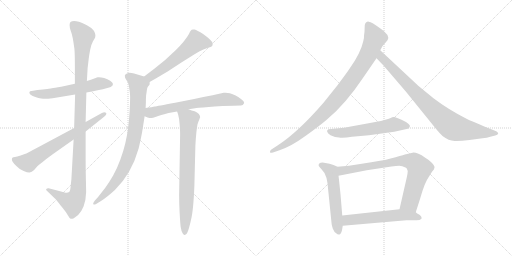
t = 0.00 s
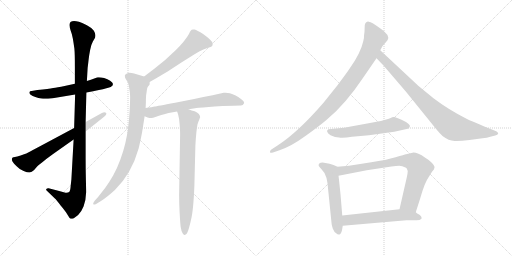
t = 2.18 s
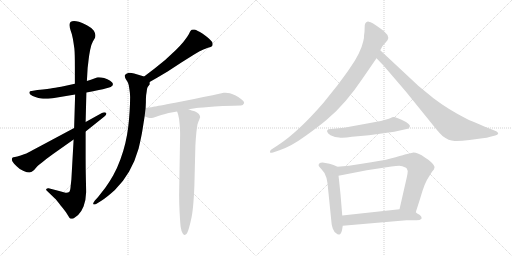
t = 4.36 s
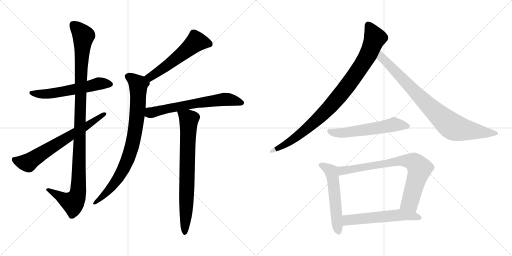
t = 6.54 s
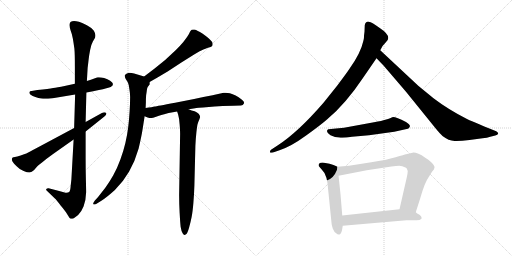
t = 8.73 s
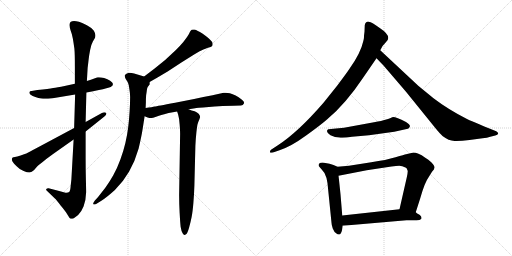
t = 10.91 s

The animated SVG that drew these frames (rendered in a browser with its animation timeline set to each time). Animation: 13 CSS @keyframes rules; one cycle of 10.91 s.

<svg version="1.1" viewBox="0 0 2048 1024" xmlns="http://www.w3.org/2000/svg">
  <g stroke="lightgray" stroke-dasharray="1,1" stroke-width="1" transform="scale(4, 4)">
    <line x1="0" y1="0" x2="256" y2="256"></line>
    <line x1="256" y1="0" x2="0" y2="256"></line>
    <line x1="128" y1="0" x2="128" y2="256"></line>
    <line x1="0" y1="128" x2="256" y2="128"></line>
    <line x1="256" y1="0" x2="512" y2="256"></line>
    <line x1="512" y1="0" x2="256" y2="256"></line>
    <line x1="384" y1="0" x2="384" y2="256"></line>
    <line x1="256" y1="128" x2="512" y2="128"></line>
  </g>
<g transform="scale(1, -1) translate(0, -850)">
   <style type="text/css">
    @keyframes keyframes0 {
      from {
       stroke: black;
       stroke-dashoffset: 580;
       stroke-width: 128;
       }
       65% {
       animation-timing-function: step-end;
       stroke: black;
       stroke-dashoffset: 0;
       stroke-width: 128;
       }
       to {
       stroke: black;
       stroke-width: 1024;
       }
       }
       #make-me-a-hanzi-animation-0 {
         animation: keyframes0 0.722005s both;
         animation-delay: 0.000000s;
         animation-timing-function: linear;
       }
    @keyframes keyframes1 {
      from {
       stroke: black;
       stroke-dashoffset: 1105;
       stroke-width: 128;
       }
       78% {
       animation-timing-function: step-end;
       stroke: black;
       stroke-dashoffset: 0;
       stroke-width: 128;
       }
       to {
       stroke: black;
       stroke-width: 1024;
       }
       }
       #make-me-a-hanzi-animation-1 {
         animation: keyframes1 1.149251s both;
         animation-delay: 0.722005s;
         animation-timing-function: linear;
       }
    @keyframes keyframes2 {
      from {
       stroke: black;
       stroke-dashoffset: 677;
       stroke-width: 128;
       }
       69% {
       animation-timing-function: step-end;
       stroke: black;
       stroke-dashoffset: 0;
       stroke-width: 128;
       }
       to {
       stroke: black;
       stroke-width: 1024;
       }
       }
       #make-me-a-hanzi-animation-2 {
         animation: keyframes2 0.800944s both;
         animation-delay: 1.871256s;
         animation-timing-function: linear;
       }
    @keyframes keyframes3 {
      from {
       stroke: black;
       stroke-dashoffset: 559;
       stroke-width: 128;
       }
       65% {
       animation-timing-function: step-end;
       stroke: black;
       stroke-dashoffset: 0;
       stroke-width: 128;
       }
       to {
       stroke: black;
       stroke-width: 1024;
       }
       }
       #make-me-a-hanzi-animation-3 {
         animation: keyframes3 0.704915s both;
         animation-delay: 2.672200s;
         animation-timing-function: linear;
       }
    @keyframes keyframes4 {
      from {
       stroke: black;
       stroke-dashoffset: 838;
       stroke-width: 128;
       }
       73% {
       animation-timing-function: step-end;
       stroke: black;
       stroke-dashoffset: 0;
       stroke-width: 128;
       }
       to {
       stroke: black;
       stroke-width: 1024;
       }
       }
       #make-me-a-hanzi-animation-4 {
         animation: keyframes4 0.931966s both;
         animation-delay: 3.377115s;
         animation-timing-function: linear;
       }
    @keyframes keyframes5 {
      from {
       stroke: black;
       stroke-dashoffset: 647;
       stroke-width: 128;
       }
       68% {
       animation-timing-function: step-end;
       stroke: black;
       stroke-dashoffset: 0;
       stroke-width: 128;
       }
       to {
       stroke: black;
       stroke-width: 1024;
       }
       }
       #make-me-a-hanzi-animation-5 {
         animation: keyframes5 0.776530s both;
         animation-delay: 4.309081s;
         animation-timing-function: linear;
       }
    @keyframes keyframes6 {
      from {
       stroke: black;
       stroke-dashoffset: 756;
       stroke-width: 128;
       }
       71% {
       animation-timing-function: step-end;
       stroke: black;
       stroke-dashoffset: 0;
       stroke-width: 128;
       }
       to {
       stroke: black;
       stroke-width: 1024;
       }
       }
       #make-me-a-hanzi-animation-6 {
         animation: keyframes6 0.865234s both;
         animation-delay: 5.085611s;
         animation-timing-function: linear;
       }
    @keyframes keyframes7 {
      from {
       stroke: black;
       stroke-dashoffset: 941;
       stroke-width: 128;
       }
       75% {
       animation-timing-function: step-end;
       stroke: black;
       stroke-dashoffset: 0;
       stroke-width: 128;
       }
       to {
       stroke: black;
       stroke-width: 1024;
       }
       }
       #make-me-a-hanzi-animation-7 {
         animation: keyframes7 1.015788s both;
         animation-delay: 5.950845s;
         animation-timing-function: linear;
       }
    @keyframes keyframes8 {
      from {
       stroke: black;
       stroke-dashoffset: 849;
       stroke-width: 128;
       }
       73% {
       animation-timing-function: step-end;
       stroke: black;
       stroke-dashoffset: 0;
       stroke-width: 128;
       }
       to {
       stroke: black;
       stroke-width: 1024;
       }
       }
       #make-me-a-hanzi-animation-8 {
         animation: keyframes8 0.940918s both;
         animation-delay: 6.966633s;
         animation-timing-function: linear;
       }
    @keyframes keyframes9 {
      from {
       stroke: black;
       stroke-dashoffset: 567;
       stroke-width: 128;
       }
       65% {
       animation-timing-function: step-end;
       stroke: black;
       stroke-dashoffset: 0;
       stroke-width: 128;
       }
       to {
       stroke: black;
       stroke-width: 1024;
       }
       }
       #make-me-a-hanzi-animation-9 {
         animation: keyframes9 0.711426s both;
         animation-delay: 7.907551s;
         animation-timing-function: linear;
       }
    @keyframes keyframes10 {
      from {
       stroke: black;
       stroke-dashoffset: 548;
       stroke-width: 128;
       }
       64% {
       animation-timing-function: step-end;
       stroke: black;
       stroke-dashoffset: 0;
       stroke-width: 128;
       }
       to {
       stroke: black;
       stroke-width: 1024;
       }
       }
       #make-me-a-hanzi-animation-10 {
         animation: keyframes10 0.695964s both;
         animation-delay: 8.618977s;
         animation-timing-function: linear;
       }
    @keyframes keyframes11 {
      from {
       stroke: black;
       stroke-dashoffset: 774;
       stroke-width: 128;
       }
       72% {
       animation-timing-function: step-end;
       stroke: black;
       stroke-dashoffset: 0;
       stroke-width: 128;
       }
       to {
       stroke: black;
       stroke-width: 1024;
       }
       }
       #make-me-a-hanzi-animation-11 {
         animation: keyframes11 0.879883s both;
         animation-delay: 9.314941s;
         animation-timing-function: linear;
       }
    @keyframes keyframes12 {
      from {
       stroke: black;
       stroke-dashoffset: 566;
       stroke-width: 128;
       }
       65% {
       animation-timing-function: step-end;
       stroke: black;
       stroke-dashoffset: 0;
       stroke-width: 128;
       }
       to {
       stroke: black;
       stroke-width: 1024;
       }
       }
       #make-me-a-hanzi-animation-12 {
         animation: keyframes12 0.710612s both;
         animation-delay: 10.194824s;
         animation-timing-function: linear;
       }
</style>
<path d="M 345.5 480.0 L 367.5 484.0 Q 408.5 492.0 418.5 495.0 L 436.5 500.0 Q 444.5 502.0 446.5 505.0 Q 451.5 508.0 451.5 513.0 L 451.5 515.0 Q 451.5 520.0 440.5 527.0 Q 430.5 533.0 416.5 538.0 Q 404.5 541.0 395.5 541.0 L 391.5 541.0 Q 387.5 540.0 382.5 538.0 L 363.5 531.0 Q 358.5 529.0 347.5 526.0 L 299.5 515.0 L 258.5 506.0 Q 228.5 500.0 212.5 498.0 Q 196.5 495.0 149.5 490.0 L 126.5 486.0 Q 118.5 486.0 117.5 481.0 L 117.5 480.0 Q 117.5 475.0 122.5 471.0 Q 129.5 466.0 141.5 462.0 Q 154.5 458.0 164.5 456.0 Q 171.5 455.0 181.5 455.0 L 192.5 455.0 Q 210.5 456.0 228.5 460.0 L 300.5 472.0 L 345.5 480.0 Z" fill="lightgray"></path> 
<path d="M 342.5 362.0 L 345.5 480.0 L 347.5 526.0 L 350.5 578.0 Q 352.5 594.0 354.5 612.0 Q 356.5 630.0 360.5 650.0 Q 364.5 672.0 371.5 684.0 L 378.5 696.0 Q 381.5 701.0 381.5 707.0 L 381.5 710.0 Q 381.5 716.0 375.5 727.0 Q 368.5 738.0 347.5 749.0 Q 326.5 760.0 315.5 763.0 Q 304.5 766.0 296.5 766.0 Q 287.5 766.0 283.5 763.0 Q 278.5 760.0 278.5 752.0 L 278.5 748.0 Q 278.5 740.0 282.5 728.0 Q 288.5 713.0 291.5 695.0 Q 294.5 677.0 297.5 656.0 Q 299.5 635.0 299.5 584.0 L 299.5 515.0 L 300.5 472.0 L 296.5 338.0 L 294.5 292.0 L 285.5 132.0 L 282.5 105.0 Q 281.5 86.0 276.5 82.0 Q 272.5 79.0 265.5 79.0 Q 262.5 79.0 258.5 80.0 L 236.5 86.0 L 194.5 97.0 L 192.5 97.0 Q 187.5 97.0 185.5 94.0 Q 184.5 93.0 184.5 91.0 Q 184.5 89.0 188.5 86.0 L 218.5 57.0 Q 226.5 50.0 242.5 28.0 Q 260.5 7.0 264.5 0.0 L 274.5 -16.0 Q 278.5 -24.0 282.5 -25.0 L 285.5 -25.0 Q 288.5 -25.0 293.5 -24.0 Q 299.5 -20.0 312.5 -10.0 Q 325.5 2.0 334.5 25.0 Q 343.5 48.0 344.5 81.0 Q 344.5 94.0 343.5 133.0 Q 342.5 172.0 342.5 218.0 L 342.5 324.0 L 342.5 362.0 Z" fill="lightgray"></path> 
<path d="M 296.5 338.0 L 152.5 261.0 Q 112.5 240.0 105.5 236.0 Q 98.5 234.0 82.5 228.0 Q 67.5 223.0 59.5 222.0 Q 52.5 221.0 49.5 219.0 Q 47.5 217.0 47.5 213.0 Q 47.5 208.0 50.5 203.0 Q 54.5 197.0 66.5 185.0 Q 78.5 172.0 94.5 166.0 Q 109.5 160.0 116.5 160.0 L 118.5 160.0 Q 126.5 161.0 136.5 170.0 L 148.5 184.0 Q 155.5 191.0 170.5 202.0 Q 184.5 214.0 209.5 232.0 L 294.5 292.0 L 342.5 324.0 L 417.5 384.0 Q 425.5 390.0 425.5 395.0 Q 425.5 397.0 423.5 399.0 Q 421.5 401.0 417.5 401.0 Q 413.5 401.0 407.5 398.0 L 342.5 362.0 L 296.5 338.0 Z" fill="lightgray"></path> 
<path d="M 598.5 522.0 L 626.5 538.0 L 670.5 564.0 L 725.5 600.0 L 776.5 632.0 L 798.5 645.0 Q 804.5 648.0 813.5 652.0 Q 822.5 656.0 828.5 658.0 L 842.5 662.0 Q 846.5 664.0 848.5 666.0 Q 850.5 669.0 850.5 674.0 Q 850.5 678.0 848.5 682.0 Q 845.5 687.0 837.5 694.0 Q 830.5 702.0 809.5 716.0 Q 788.5 729.0 778.5 732.0 L 772.5 732.0 Q 767.5 732.0 766.5 731.0 Q 762.5 728.0 759.5 722.0 Q 756.5 714.0 749.5 704.0 Q 742.5 694.0 732.5 681.0 Q 721.5 668.0 703.5 650.0 L 660.5 610.0 L 618.5 576.0 L 576.5 544.0 C 552.5 526.0 572.5 507.0 598.5 522.0 Z" fill="lightgray"></path> 
<path d="M 576.5 544.0 L 556.5 550.0 L 536.5 556.0 Q 525.5 559.0 518.5 559.0 Q 514.5 559.0 512.5 558.0 Q 501.5 555.0 499.5 549.0 L 499.5 545.0 Q 499.5 540.0 503.5 533.0 Q 510.5 523.0 512.5 517.0 Q 515.5 512.0 517.5 494.0 Q 520.5 476.0 520.5 462.0 Q 520.5 438.0 518.5 405.0 Q 516.5 371.0 512.5 339.0 Q 508.5 308.0 501.5 278.0 Q 494.5 248.0 481.5 212.0 Q 468.5 176.0 452.5 148.0 Q 436.5 120.0 420.5 98.0 L 391.5 61.0 L 379.5 48.0 Q 372.5 39.0 372.5 35.0 Q 372.5 34.0 373.5 33.0 Q 374.5 32.0 376.5 32.0 Q 379.5 32.0 384.5 34.0 L 405.5 47.0 Q 426.5 60.0 459.5 90.0 Q 492.5 122.0 516.5 164.0 Q 540.5 206.0 554.5 256.0 Q 566.5 307.0 570.5 334.0 L 578.5 385.0 L 582.5 418.0 L 583.5 440.0 Q 583.5 457.0 584.5 469.0 Q 586.5 481.0 587.5 490.0 Q 588.5 499.0 591.5 503.0 L 598.5 512.0 L 598.5 522.0 C 602.5 536.0 602.5 536.0 576.5 544.0 Z" fill="lightgray"></path> 
<path d="M 578.5 385.0 L 590.5 380.0 Q 597.5 378.0 605.5 378.0 Q 610.5 378.0 624.5 383.0 Q 636.5 388.0 645.5 390.0 Q 653.5 393.0 674.5 398.0 L 708.5 404.0 L 754.5 413.0 L 780.5 417.0 Q 782.5 418.0 835.5 422.0 Q 887.5 426.0 890.5 426.0 L 934.5 427.0 L 963.5 428.0 Q 972.5 428.0 975.5 436.0 Q 976.5 437.0 976.5 439.0 Q 976.5 445.0 966.5 452.0 Q 954.5 462.0 942.5 468.0 Q 930.5 474.0 919.5 477.0 Q 911.5 479.0 901.5 479.0 L 894.5 479.0 Q 888.5 478.0 872.5 474.0 Q 856.5 470.0 850.5 469.0 L 813.5 462.0 L 776.5 454.0 L 700.5 439.0 Q 626.5 425.0 618.5 424.0 Q 610.5 422.0 582.5 418.0 C 552.5 414.0 550.5 397.0 578.5 385.0 Z" fill="lightgray"></path> 
<path d="M 708.5 404.0 L 712.5 392.0 Q 716.5 379.0 718.5 353.0 Q 720.5 327.0 720.5 315.0 L 716.5 70.0 Q 716.5 37.0 718.5 0.0 Q 720.5 -38.0 722.5 -57.0 Q 725.5 -76.0 730.5 -83.0 Q 734.5 -90.0 737.5 -90.0 Q 740.5 -90.0 745.5 -86.0 Q 750.5 -81.0 756.5 -60.0 Q 762.5 -38.0 766.5 -18.0 Q 770.5 2.0 773.5 38.0 Q 776.5 74.0 777.5 107.0 L 781.5 266.0 Q 782.5 292.0 785.5 320.0 Q 788.5 348.0 790.5 354.0 Q 792.5 362.0 796.5 370.0 Q 799.5 378.0 800.5 382.0 Q 800.5 388.0 794.5 395.0 Q 789.5 401.0 778.5 405.0 Q 766.5 408.0 754.5 413.0 C 726.5 423.0 699.5 433.0 708.5 404.0 Z" fill="lightgray"></path> 
<path d="M 1458.0 723.5 L 1456.0 707.5 Q 1457.0 700.5 1453.0 685.5 Q 1443.0 638.5 1398.0 575.5 Q 1391.0 564.5 1350.0 509.5 L 1294.0 439.5 Q 1191.0 320.5 1110.0 268.5 L 1084.0 251.5 Q 1079.0 247.5 1080.0 241.5 Q 1081.0 237.5 1092.0 240.5 L 1118.0 249.5 Q 1164.0 264.5 1223.0 307.5 Q 1283.0 350.5 1309.0 373.5 Q 1383.0 435.5 1451.0 537.5 L 1506.0 617.5 L 1521.0 649.5 L 1527.0 660.5 Q 1529.0 666.5 1540.0 677.5 L 1550.0 689.5 Q 1563.0 709.5 1519.0 738.5 Q 1488.0 761.5 1475.0 763.5 Q 1462.0 764.5 1459.0 749.5 L 1458.0 723.5 Z" fill="lightgray"></path> 
<path d="M 1506.0 617.5 L 1534.0 588.5 L 1624.0 483.5 L 1738.0 342.5 Q 1760.0 315.5 1770.0 306.5 Q 1795.0 287.5 1818.0 286.5 Q 1841.0 285.5 1878.0 290.5 L 1930.0 297.5 Q 1949.0 298.5 1961.0 303.5 L 1981.0 308.5 Q 1991.0 311.5 1993.0 316.5 Q 1993.0 320.5 1985.0 325.5 L 1955.0 337.5 Q 1880.0 368.5 1868.0 374.5 Q 1793.0 412.5 1734.0 457.5 L 1673.0 507.5 L 1521.0 649.5 C 1499.0 669.5 1485.0 639.5 1506.0 617.5 Z" fill="lightgray"></path> 
<path d="M 1552.0 374.5 L 1541.0 371.5 Q 1529.0 367.5 1496.0 361.5 L 1376.0 339.5 L 1313.0 333.5 Q 1300.0 325.5 1322.0 309.5 L 1340.0 302.5 L 1356.0 300.5 Q 1373.0 297.5 1408.0 303.5 L 1476.0 309.5 L 1577.0 323.5 L 1622.0 333.5 Q 1634.0 334.5 1636.0 338.5 L 1639.0 343.5 Q 1643.0 350.5 1624.0 362.5 Q 1578.0 385.5 1569.0 381.5 Q 1560.0 376.5 1552.0 374.5 Z" fill="lightgray"></path> 
<path d="M 1350.0 183.5 L 1334.0 190.5 L 1318.0 195.5 L 1296.0 199.5 Q 1282.0 200.5 1277.0 196.5 Q 1273.0 191.5 1275.0 186.5 Q 1281.0 178.5 1286.0 173.5 Q 1301.0 159.5 1306.0 138.5 L 1310.0 117.5 L 1326.0 -40.5 Q 1326.0 -48.5 1331.0 -63.5 Q 1337.0 -79.5 1346.0 -83.5 Q 1350.0 -88.5 1357.0 -87.5 Q 1364.0 -86.5 1368.0 -70.5 L 1371.0 -52.5 L 1369.0 -11.5 L 1362.0 73.5 Q 1355.0 141.5 1354.0 147.5 C 1350.0 177.5 1350.0 183.5 1350.0 183.5 Z" fill="lightgray"></path> 
<path d="M 1663.0 1.5 L 1681.0 57.5 Q 1699.0 121.5 1715.0 142.5 L 1728.0 163.5 Q 1738.0 173.5 1738.0 180.5 Q 1739.0 187.5 1726.0 200.5 Q 1713.0 213.5 1701.0 219.5 Q 1668.0 241.5 1650.0 239.5 L 1624.0 233.5 Q 1619.0 232.5 1582.0 221.5 Q 1546.0 210.5 1485.0 201.5 L 1396.0 187.5 L 1350.0 183.5 C 1320.0 180.5 1325.0 141.5 1354.0 147.5 L 1467.0 169.5 L 1566.0 184.5 Q 1586.0 187.5 1597.0 187.5 Q 1608.0 187.5 1624.0 179.5 L 1627.0 176.5 L 1631.0 166.5 Q 1631.0 159.5 1627.0 140.5 L 1598.0 13.5 C 1591.0 -15.5 1654.0 -27.5 1663.0 1.5 Z" fill="lightgray"></path> 
<path d="M 1686.0 -24.5 L 1686.0 -18.5 Q 1686.0 -14.5 1678.0 -8.5 Q 1667.0 -2.5 1663.0 1.5 C 1641.0 18.5 1628.0 16.5 1598.0 13.5 L 1369.0 -11.5 C 1339.0 -14.5 1341.0 -55.5 1371.0 -52.5 L 1626.0 -30.5 L 1666.0 -30.5 Q 1680.0 -30.5 1686.0 -24.5 Z" fill="lightgray"></path> 
      <clipPath id="make-me-a-hanzi-clip-0">
      <path d="M 345.5 480.0 L 367.5 484.0 Q 408.5 492.0 418.5 495.0 L 436.5 500.0 Q 444.5 502.0 446.5 505.0 Q 451.5 508.0 451.5 513.0 L 451.5 515.0 Q 451.5 520.0 440.5 527.0 Q 430.5 533.0 416.5 538.0 Q 404.5 541.0 395.5 541.0 L 391.5 541.0 Q 387.5 540.0 382.5 538.0 L 363.5 531.0 Q 358.5 529.0 347.5 526.0 L 299.5 515.0 L 258.5 506.0 Q 228.5 500.0 212.5 498.0 Q 196.5 495.0 149.5 490.0 L 126.5 486.0 Q 118.5 486.0 117.5 481.0 L 117.5 480.0 Q 117.5 475.0 122.5 471.0 Q 129.5 466.0 141.5 462.0 Q 154.5 458.0 164.5 456.0 Q 171.5 455.0 181.5 455.0 L 192.5 455.0 Q 210.5 456.0 228.5 460.0 L 300.5 472.0 L 345.5 480.0 Z" fill="lightgray"></path>
      </clipPath>
      <path clip-path="url(#make-me-a-hanzi-clip-0)" d="M 123.5 481.0 L 151.5 474.0 L 207.5 476.0 L 394.5 516.0 L 442.5 514.0 " fill="none" id="make-me-a-hanzi-animation-0" stroke-dasharray="452 904" stroke-linecap="round"></path>

      <clipPath id="make-me-a-hanzi-clip-1">
      <path d="M 342.5 362.0 L 345.5 480.0 L 347.5 526.0 L 350.5 578.0 Q 352.5 594.0 354.5 612.0 Q 356.5 630.0 360.5 650.0 Q 364.5 672.0 371.5 684.0 L 378.5 696.0 Q 381.5 701.0 381.5 707.0 L 381.5 710.0 Q 381.5 716.0 375.5 727.0 Q 368.5 738.0 347.5 749.0 Q 326.5 760.0 315.5 763.0 Q 304.5 766.0 296.5 766.0 Q 287.5 766.0 283.5 763.0 Q 278.5 760.0 278.5 752.0 L 278.5 748.0 Q 278.5 740.0 282.5 728.0 Q 288.5 713.0 291.5 695.0 Q 294.5 677.0 297.5 656.0 Q 299.5 635.0 299.5 584.0 L 299.5 515.0 L 300.5 472.0 L 296.5 338.0 L 294.5 292.0 L 285.5 132.0 L 282.5 105.0 Q 281.5 86.0 276.5 82.0 Q 272.5 79.0 265.5 79.0 Q 262.5 79.0 258.5 80.0 L 236.5 86.0 L 194.5 97.0 L 192.5 97.0 Q 187.5 97.0 185.5 94.0 Q 184.5 93.0 184.5 91.0 Q 184.5 89.0 188.5 86.0 L 218.5 57.0 Q 226.5 50.0 242.5 28.0 Q 260.5 7.0 264.5 0.0 L 274.5 -16.0 Q 278.5 -24.0 282.5 -25.0 L 285.5 -25.0 Q 288.5 -25.0 293.5 -24.0 Q 299.5 -20.0 312.5 -10.0 Q 325.5 2.0 334.5 25.0 Q 343.5 48.0 344.5 81.0 Q 344.5 94.0 343.5 133.0 Q 342.5 172.0 342.5 218.0 L 342.5 324.0 L 342.5 362.0 Z" fill="lightgray"></path>
      </clipPath>
      <path clip-path="url(#make-me-a-hanzi-clip-1)" d="M 292.5 752.0 L 333.5 706.0 L 324.5 594.0 L 311.5 75.0 L 291.5 39.0 L 189.5 91.0 " fill="none" id="make-me-a-hanzi-animation-1" stroke-dasharray="977 1954" stroke-linecap="round"></path>

      <clipPath id="make-me-a-hanzi-clip-2">
      <path d="M 296.5 338.0 L 152.5 261.0 Q 112.5 240.0 105.5 236.0 Q 98.5 234.0 82.5 228.0 Q 67.5 223.0 59.5 222.0 Q 52.5 221.0 49.5 219.0 Q 47.5 217.0 47.5 213.0 Q 47.5 208.0 50.5 203.0 Q 54.5 197.0 66.5 185.0 Q 78.5 172.0 94.5 166.0 Q 109.5 160.0 116.5 160.0 L 118.5 160.0 Q 126.5 161.0 136.5 170.0 L 148.5 184.0 Q 155.5 191.0 170.5 202.0 Q 184.5 214.0 209.5 232.0 L 294.5 292.0 L 342.5 324.0 L 417.5 384.0 Q 425.5 390.0 425.5 395.0 Q 425.5 397.0 423.5 399.0 Q 421.5 401.0 417.5 401.0 Q 413.5 401.0 407.5 398.0 L 342.5 362.0 L 296.5 338.0 Z" fill="lightgray"></path>
      </clipPath>
      <path clip-path="url(#make-me-a-hanzi-clip-2)" d="M 56.5 213.0 L 75.5 204.0 L 112.5 199.0 L 418.5 394.0 " fill="none" id="make-me-a-hanzi-animation-2" stroke-dasharray="549 1098" stroke-linecap="round"></path>

      <clipPath id="make-me-a-hanzi-clip-3">
      <path d="M 598.5 522.0 L 626.5 538.0 L 670.5 564.0 L 725.5 600.0 L 776.5 632.0 L 798.5 645.0 Q 804.5 648.0 813.5 652.0 Q 822.5 656.0 828.5 658.0 L 842.5 662.0 Q 846.5 664.0 848.5 666.0 Q 850.5 669.0 850.5 674.0 Q 850.5 678.0 848.5 682.0 Q 845.5 687.0 837.5 694.0 Q 830.5 702.0 809.5 716.0 Q 788.5 729.0 778.5 732.0 L 772.5 732.0 Q 767.5 732.0 766.5 731.0 Q 762.5 728.0 759.5 722.0 Q 756.5 714.0 749.5 704.0 Q 742.5 694.0 732.5 681.0 Q 721.5 668.0 703.5 650.0 L 660.5 610.0 L 618.5 576.0 L 576.5 544.0 C 552.5 526.0 572.5 507.0 598.5 522.0 Z" fill="lightgray"></path>
      </clipPath>
      <path clip-path="url(#make-me-a-hanzi-clip-3)" d="M 839.5 672.0 L 784.5 683.0 L 664.5 585.0 L 601.5 543.0 L 585.5 542.0 " fill="none" id="make-me-a-hanzi-animation-3" stroke-dasharray="431 862" stroke-linecap="round"></path>

      <clipPath id="make-me-a-hanzi-clip-4">
      <path d="M 576.5 544.0 L 556.5 550.0 L 536.5 556.0 Q 525.5 559.0 518.5 559.0 Q 514.5 559.0 512.5 558.0 Q 501.5 555.0 499.5 549.0 L 499.5 545.0 Q 499.5 540.0 503.5 533.0 Q 510.5 523.0 512.5 517.0 Q 515.5 512.0 517.5 494.0 Q 520.5 476.0 520.5 462.0 Q 520.5 438.0 518.5 405.0 Q 516.5 371.0 512.5 339.0 Q 508.5 308.0 501.5 278.0 Q 494.5 248.0 481.5 212.0 Q 468.5 176.0 452.5 148.0 Q 436.5 120.0 420.5 98.0 L 391.5 61.0 L 379.5 48.0 Q 372.5 39.0 372.5 35.0 Q 372.5 34.0 373.5 33.0 Q 374.5 32.0 376.5 32.0 Q 379.5 32.0 384.5 34.0 L 405.5 47.0 Q 426.5 60.0 459.5 90.0 Q 492.5 122.0 516.5 164.0 Q 540.5 206.0 554.5 256.0 Q 566.5 307.0 570.5 334.0 L 578.5 385.0 L 582.5 418.0 L 583.5 440.0 Q 583.5 457.0 584.5 469.0 Q 586.5 481.0 587.5 490.0 Q 588.5 499.0 591.5 503.0 L 598.5 512.0 L 598.5 522.0 C 602.5 536.0 602.5 536.0 576.5 544.0 Z" fill="lightgray"></path>
      </clipPath>
      <path clip-path="url(#make-me-a-hanzi-clip-4)" d="M 510.5 547.0 L 553.5 507.0 L 547.5 382.0 L 530.5 272.0 L 508.5 206.0 L 475.5 143.0 L 431.5 85.0 L 376.5 36.0 " fill="none" id="make-me-a-hanzi-animation-4" stroke-dasharray="710 1420" stroke-linecap="round"></path>

      <clipPath id="make-me-a-hanzi-clip-5">
      <path d="M 578.5 385.0 L 590.5 380.0 Q 597.5 378.0 605.5 378.0 Q 610.5 378.0 624.5 383.0 Q 636.5 388.0 645.5 390.0 Q 653.5 393.0 674.5 398.0 L 708.5 404.0 L 754.5 413.0 L 780.5 417.0 Q 782.5 418.0 835.5 422.0 Q 887.5 426.0 890.5 426.0 L 934.5 427.0 L 963.5 428.0 Q 972.5 428.0 975.5 436.0 Q 976.5 437.0 976.5 439.0 Q 976.5 445.0 966.5 452.0 Q 954.5 462.0 942.5 468.0 Q 930.5 474.0 919.5 477.0 Q 911.5 479.0 901.5 479.0 L 894.5 479.0 Q 888.5 478.0 872.5 474.0 Q 856.5 470.0 850.5 469.0 L 813.5 462.0 L 776.5 454.0 L 700.5 439.0 Q 626.5 425.0 618.5 424.0 Q 610.5 422.0 582.5 418.0 C 552.5 414.0 550.5 397.0 578.5 385.0 Z" fill="lightgray"></path>
      </clipPath>
      <path clip-path="url(#make-me-a-hanzi-clip-5)" d="M 587.5 390.0 L 605.5 400.0 L 671.5 417.0 L 885.5 452.0 L 917.5 452.0 L 969.5 440.0 " fill="none" id="make-me-a-hanzi-animation-5" stroke-dasharray="519 1038" stroke-linecap="round"></path>

      <clipPath id="make-me-a-hanzi-clip-6">
      <path d="M 708.5 404.0 L 712.5 392.0 Q 716.5 379.0 718.5 353.0 Q 720.5 327.0 720.5 315.0 L 716.5 70.0 Q 716.5 37.0 718.5 0.0 Q 720.5 -38.0 722.5 -57.0 Q 725.5 -76.0 730.5 -83.0 Q 734.5 -90.0 737.5 -90.0 Q 740.5 -90.0 745.5 -86.0 Q 750.5 -81.0 756.5 -60.0 Q 762.5 -38.0 766.5 -18.0 Q 770.5 2.0 773.5 38.0 Q 776.5 74.0 777.5 107.0 L 781.5 266.0 Q 782.5 292.0 785.5 320.0 Q 788.5 348.0 790.5 354.0 Q 792.5 362.0 796.5 370.0 Q 799.5 378.0 800.5 382.0 Q 800.5 388.0 794.5 395.0 Q 789.5 401.0 778.5 405.0 Q 766.5 408.0 754.5 413.0 C 726.5 423.0 699.5 433.0 708.5 404.0 Z" fill="lightgray"></path>
      </clipPath>
      <path clip-path="url(#make-me-a-hanzi-clip-6)" d="M 717.5 400.0 L 755.5 369.0 L 738.5 -82.0 " fill="none" id="make-me-a-hanzi-animation-6" stroke-dasharray="628 1256" stroke-linecap="round"></path>

      <clipPath id="make-me-a-hanzi-clip-7">
      <path d="M 1458.0 723.5 L 1456.0 707.5 Q 1457.0 700.5 1453.0 685.5 Q 1443.0 638.5 1398.0 575.5 Q 1391.0 564.5 1350.0 509.5 L 1294.0 439.5 Q 1191.0 320.5 1110.0 268.5 L 1084.0 251.5 Q 1079.0 247.5 1080.0 241.5 Q 1081.0 237.5 1092.0 240.5 L 1118.0 249.5 Q 1164.0 264.5 1223.0 307.5 Q 1283.0 350.5 1309.0 373.5 Q 1383.0 435.5 1451.0 537.5 L 1506.0 617.5 L 1521.0 649.5 L 1527.0 660.5 Q 1529.0 666.5 1540.0 677.5 L 1550.0 689.5 Q 1563.0 709.5 1519.0 738.5 Q 1488.0 761.5 1475.0 763.5 Q 1462.0 764.5 1459.0 749.5 L 1458.0 723.5 Z" fill="lightgray"></path>
      </clipPath>
      <path clip-path="url(#make-me-a-hanzi-clip-7)" d="M 1473.0 749.5 L 1500.0 698.5 L 1473.0 631.5 L 1391.0 508.5 L 1306.0 408.5 L 1235.0 341.5 L 1154.0 280.5 L 1086.0 244.5 " fill="none" id="make-me-a-hanzi-animation-7" stroke-dasharray="813 1626" stroke-linecap="round"></path>

      <clipPath id="make-me-a-hanzi-clip-8">
      <path d="M 1506.0 617.5 L 1534.0 588.5 L 1624.0 483.5 L 1738.0 342.5 Q 1760.0 315.5 1770.0 306.5 Q 1795.0 287.5 1818.0 286.5 Q 1841.0 285.5 1878.0 290.5 L 1930.0 297.5 Q 1949.0 298.5 1961.0 303.5 L 1981.0 308.5 Q 1991.0 311.5 1993.0 316.5 Q 1993.0 320.5 1985.0 325.5 L 1955.0 337.5 Q 1880.0 368.5 1868.0 374.5 Q 1793.0 412.5 1734.0 457.5 L 1673.0 507.5 L 1521.0 649.5 C 1499.0 669.5 1485.0 639.5 1506.0 617.5 Z" fill="lightgray"></path>
      </clipPath>
      <path clip-path="url(#make-me-a-hanzi-clip-8)" d="M 1524.0 641.5 L 1532.0 614.5 L 1713.0 428.5 L 1806.0 346.5 L 1852.0 332.5 L 1984.0 316.5 " fill="none" id="make-me-a-hanzi-animation-8" stroke-dasharray="721 1442" stroke-linecap="round"></path>

      <clipPath id="make-me-a-hanzi-clip-9">
      <path d="M 1552.0 374.5 L 1541.0 371.5 Q 1529.0 367.5 1496.0 361.5 L 1376.0 339.5 L 1313.0 333.5 Q 1300.0 325.5 1322.0 309.5 L 1340.0 302.5 L 1356.0 300.5 Q 1373.0 297.5 1408.0 303.5 L 1476.0 309.5 L 1577.0 323.5 L 1622.0 333.5 Q 1634.0 334.5 1636.0 338.5 L 1639.0 343.5 Q 1643.0 350.5 1624.0 362.5 Q 1578.0 385.5 1569.0 381.5 Q 1560.0 376.5 1552.0 374.5 Z" fill="lightgray"></path>
      </clipPath>
      <path clip-path="url(#make-me-a-hanzi-clip-9)" d="M 1322.0 323.5 L 1383.0 319.5 L 1575.0 352.5 L 1630.0 345.5 " fill="none" id="make-me-a-hanzi-animation-9" stroke-dasharray="439 878" stroke-linecap="round"></path>

      <clipPath id="make-me-a-hanzi-clip-10">
      <path d="M 1350.0 183.5 L 1334.0 190.5 L 1318.0 195.5 L 1296.0 199.5 Q 1282.0 200.5 1277.0 196.5 Q 1273.0 191.5 1275.0 186.5 Q 1281.0 178.5 1286.0 173.5 Q 1301.0 159.5 1306.0 138.5 L 1310.0 117.5 L 1326.0 -40.5 Q 1326.0 -48.5 1331.0 -63.5 Q 1337.0 -79.5 1346.0 -83.5 Q 1350.0 -88.5 1357.0 -87.5 Q 1364.0 -86.5 1368.0 -70.5 L 1371.0 -52.5 L 1369.0 -11.5 L 1362.0 73.5 Q 1355.0 141.5 1354.0 147.5 C 1350.0 177.5 1350.0 183.5 1350.0 183.5 Z" fill="lightgray"></path>
      </clipPath>
      <path clip-path="url(#make-me-a-hanzi-clip-10)" d="M 1284.0 189.5 L 1326.0 162.5 L 1354.0 -77.5 " fill="none" id="make-me-a-hanzi-animation-10" stroke-dasharray="420 840" stroke-linecap="round"></path>

      <clipPath id="make-me-a-hanzi-clip-11">
      <path d="M 1663.0 1.5 L 1681.0 57.5 Q 1699.0 121.5 1715.0 142.5 L 1728.0 163.5 Q 1738.0 173.5 1738.0 180.5 Q 1739.0 187.5 1726.0 200.5 Q 1713.0 213.5 1701.0 219.5 Q 1668.0 241.5 1650.0 239.5 L 1624.0 233.5 Q 1619.0 232.5 1582.0 221.5 Q 1546.0 210.5 1485.0 201.5 L 1396.0 187.5 L 1350.0 183.5 C 1320.0 180.5 1325.0 141.5 1354.0 147.5 L 1467.0 169.5 L 1566.0 184.5 Q 1586.0 187.5 1597.0 187.5 Q 1608.0 187.5 1624.0 179.5 L 1627.0 176.5 L 1631.0 166.5 Q 1631.0 159.5 1627.0 140.5 L 1598.0 13.5 C 1591.0 -15.5 1654.0 -27.5 1663.0 1.5 Z" fill="lightgray"></path>
      </clipPath>
      <path clip-path="url(#make-me-a-hanzi-clip-11)" d="M 1360.0 154.5 L 1374.0 169.5 L 1597.0 208.5 L 1655.0 201.5 L 1678.0 172.5 L 1642.0 46.5 L 1606.0 19.5 " fill="none" id="make-me-a-hanzi-animation-11" stroke-dasharray="646 1292" stroke-linecap="round"></path>

      <clipPath id="make-me-a-hanzi-clip-12">
      <path d="M 1686.0 -24.5 L 1686.0 -18.5 Q 1686.0 -14.5 1678.0 -8.5 Q 1667.0 -2.5 1663.0 1.5 C 1641.0 18.5 1628.0 16.5 1598.0 13.5 L 1369.0 -11.5 C 1339.0 -14.5 1341.0 -55.5 1371.0 -52.5 L 1626.0 -30.5 L 1666.0 -30.5 Q 1680.0 -30.5 1686.0 -24.5 Z" fill="lightgray"></path>
      </clipPath>
      <path clip-path="url(#make-me-a-hanzi-clip-12)" d="M 1378.0 -45.5 L 1393.0 -29.5 L 1593.0 -9.5 L 1640.0 -11.5 L 1679.0 -21.5 " fill="none" id="make-me-a-hanzi-animation-12" stroke-dasharray="438 876" stroke-linecap="round"></path>

</g>
</svg>
